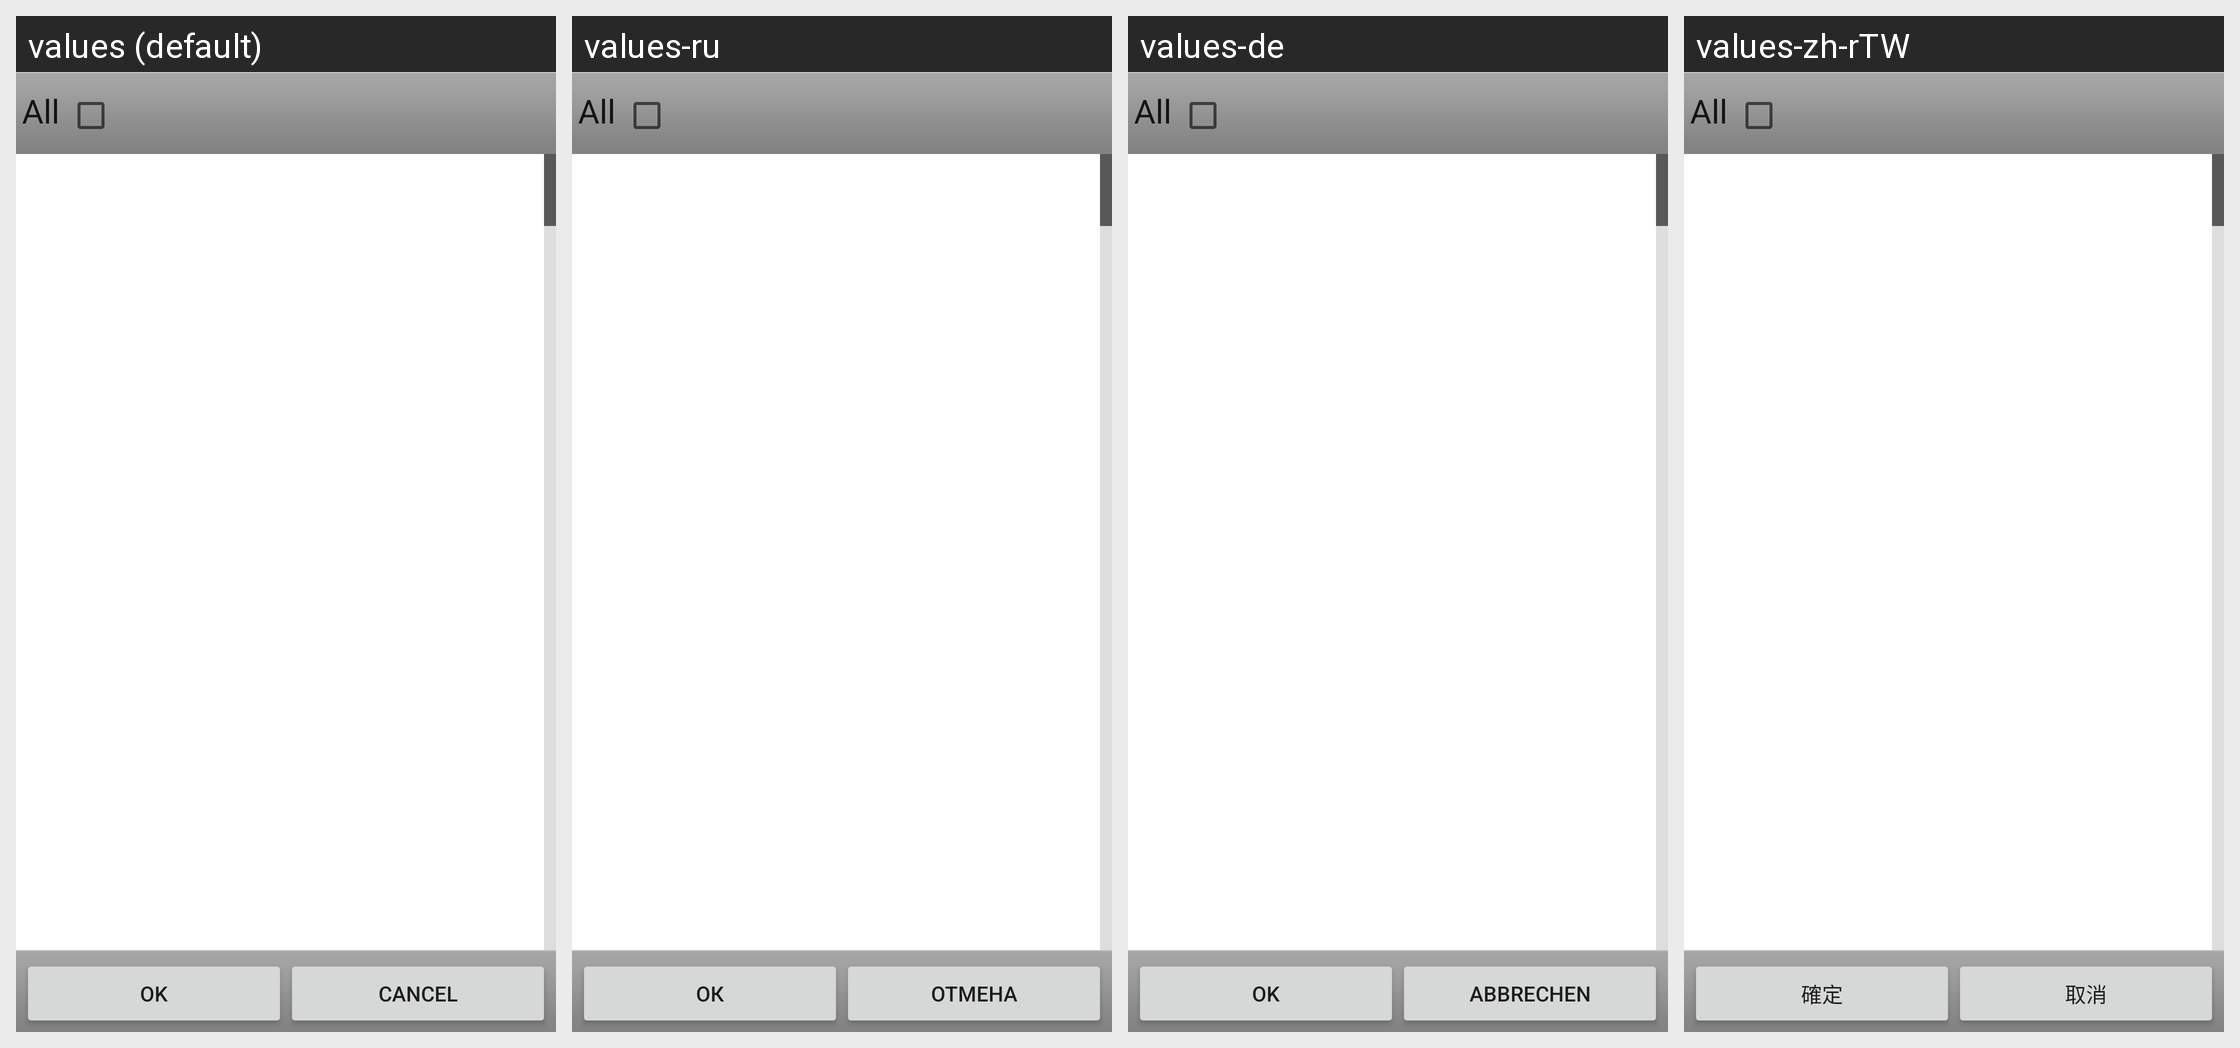

Here is an Android app screen in its default locale and in the app's own translations. Write out the translated-string differences for the strings that appear on this screen.
Android screen res/layout/pick_contact_group.xml rendered under 4 locales, left to right: values (default), values-ru, values-de, values-zh-rTW. Device: Nexus 5 (rendered at 1080×1920; each locale shown at half size, 540×960, under a caption strip naming it); theme Theme.MaterialComponents.DayNight.NoActionBar.
Other locales in the repository, not shown: values-af, values-ar, values-as-rIN, values-ast-rES, values-az, values-az-rAZ, values-be, values-bg, values-bn, values-bn-rBD, values-ca, values-cs, values-da, values-el, values-en-rAU, values-en-rGB, values-en-rIN, values-eo, values-eo-rUY, values-es, values-es-rMX, values-es-rUS, values-es-rXA, values-et, values-et-rEE, values-eu, values-eu-rES, values-fa, values-fi, values-fr, values-fr-rCA, values-fy-rNL, values-gl-rES, values-gu-rIN, values-hi, values-hr, values-hu, values-in, values-it, values-iw, values-ja, values-kn-rIN, values-ko, values-ku, values-lb, values-lt, values-lv, values-ml-rIN, values-mr-rIN, values-ms, values-nb, values-nl, values-or-rIN, values-pl, values-pt, values-pt-rBR, values-pt-rPT, values-ro, values-si, values-si-rLK, values-sk, values-sl, values-sr, values-sv, values-ta, values-ta-rIN, values-te-rIN, values-th, values-tr, values-ug, values-uk, values-vi, values-zh-rCN, values-zh-rHK.
Strings drawn on this screen, with the default value and each locale's value (text and hints the layout hard-codes, and strings that could not be matched under every locale, appear in the picture but are not listed):

select_all
  values: All
  values-ru: All  [not translated; the default value is used]
  values-de: All  [not translated; the default value is used]
  values-zh-rTW: All  [not translated; the default value is used]

yes
  values: OK
  values-ru: ОК
  values-de: OK
  values-zh-rTW: 確定

no
  values: Cancel
  values-ru: Отмена
  values-de: Abbrechen
  values-zh-rTW: 取消
